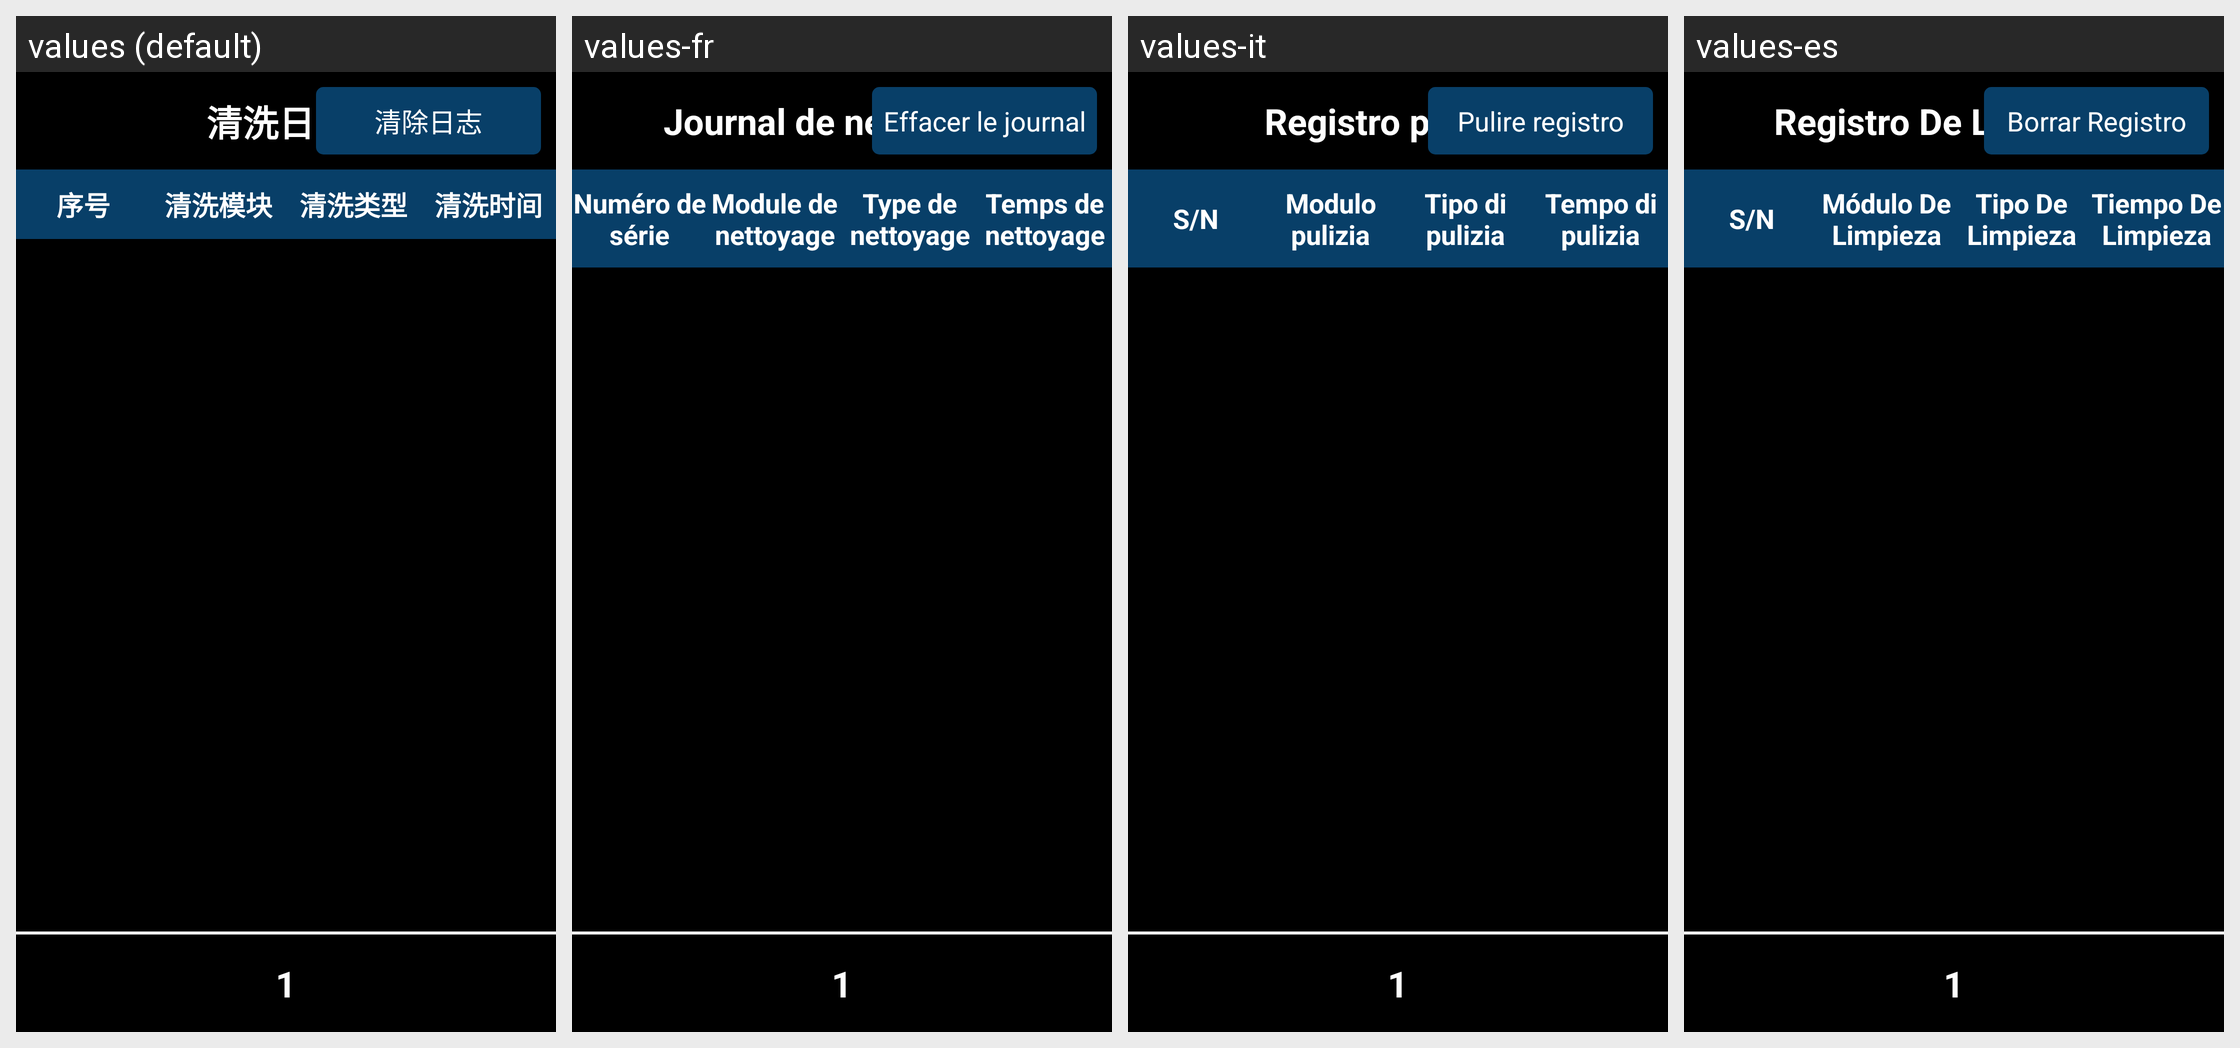

This grid shows one Android layout under several languages. Give, for every string resource on the screen, its name, the default text and each shown locale's text.
Android screen res/layout/fragment_cleanlog.xml rendered under 4 locales, left to right: values (default), values-fr, values-it, values-es. Device: Nexus 5 (rendered at 1080×1920; each locale shown at half size, 540×960, under a caption strip naming it); theme JetinnoAppTheme.
Other locales in the repository, not shown: values-ar, values-az, values-cs, values-de, values-en, values-fa, values-ja, values-ka, values-ko, values-ms, values-nl, values-pl, values-pt, values-sk, values-th, values-tr, values-tt, values-uz, values-vi, values-zh-rTW.
Strings drawn on this screen, with the default value and each locale's value (text and hints the layout hard-codes, and strings that could not be matched under every locale, appear in the picture but are not listed):

clean_cleanlog
  values: 清洗日志
  values-fr: Journal de nettoyage
  values-it: Registro pulizie
  values-es: Registro De Limpieza

common_empty_log
  values: 清除日志
  values-fr: Effacer le journal
  values-it: Pulire registro
  values-es: Borrar Registro

clean_cleanlog_no
  values: 序号
  values-fr: Numéro de série
  values-it: S/N
  values-es: S/N

clean_cleanlog_module
  values: 清洗模块
  values-fr: Module de nettoyage
  values-it: Modulo pulizia
  values-es: Módulo De Limpieza

clean_cleanlog_type
  values: 清洗类型
  values-fr: Type de nettoyage
  values-it: Tipo di pulizia
  values-es: Tipo De Limpieza

clean_cleanlog_time
  values: 清洗时间
  values-fr: Temps de nettoyage
  values-it: Tempo di pulizia
  values-es: Tiempo De Limpieza
